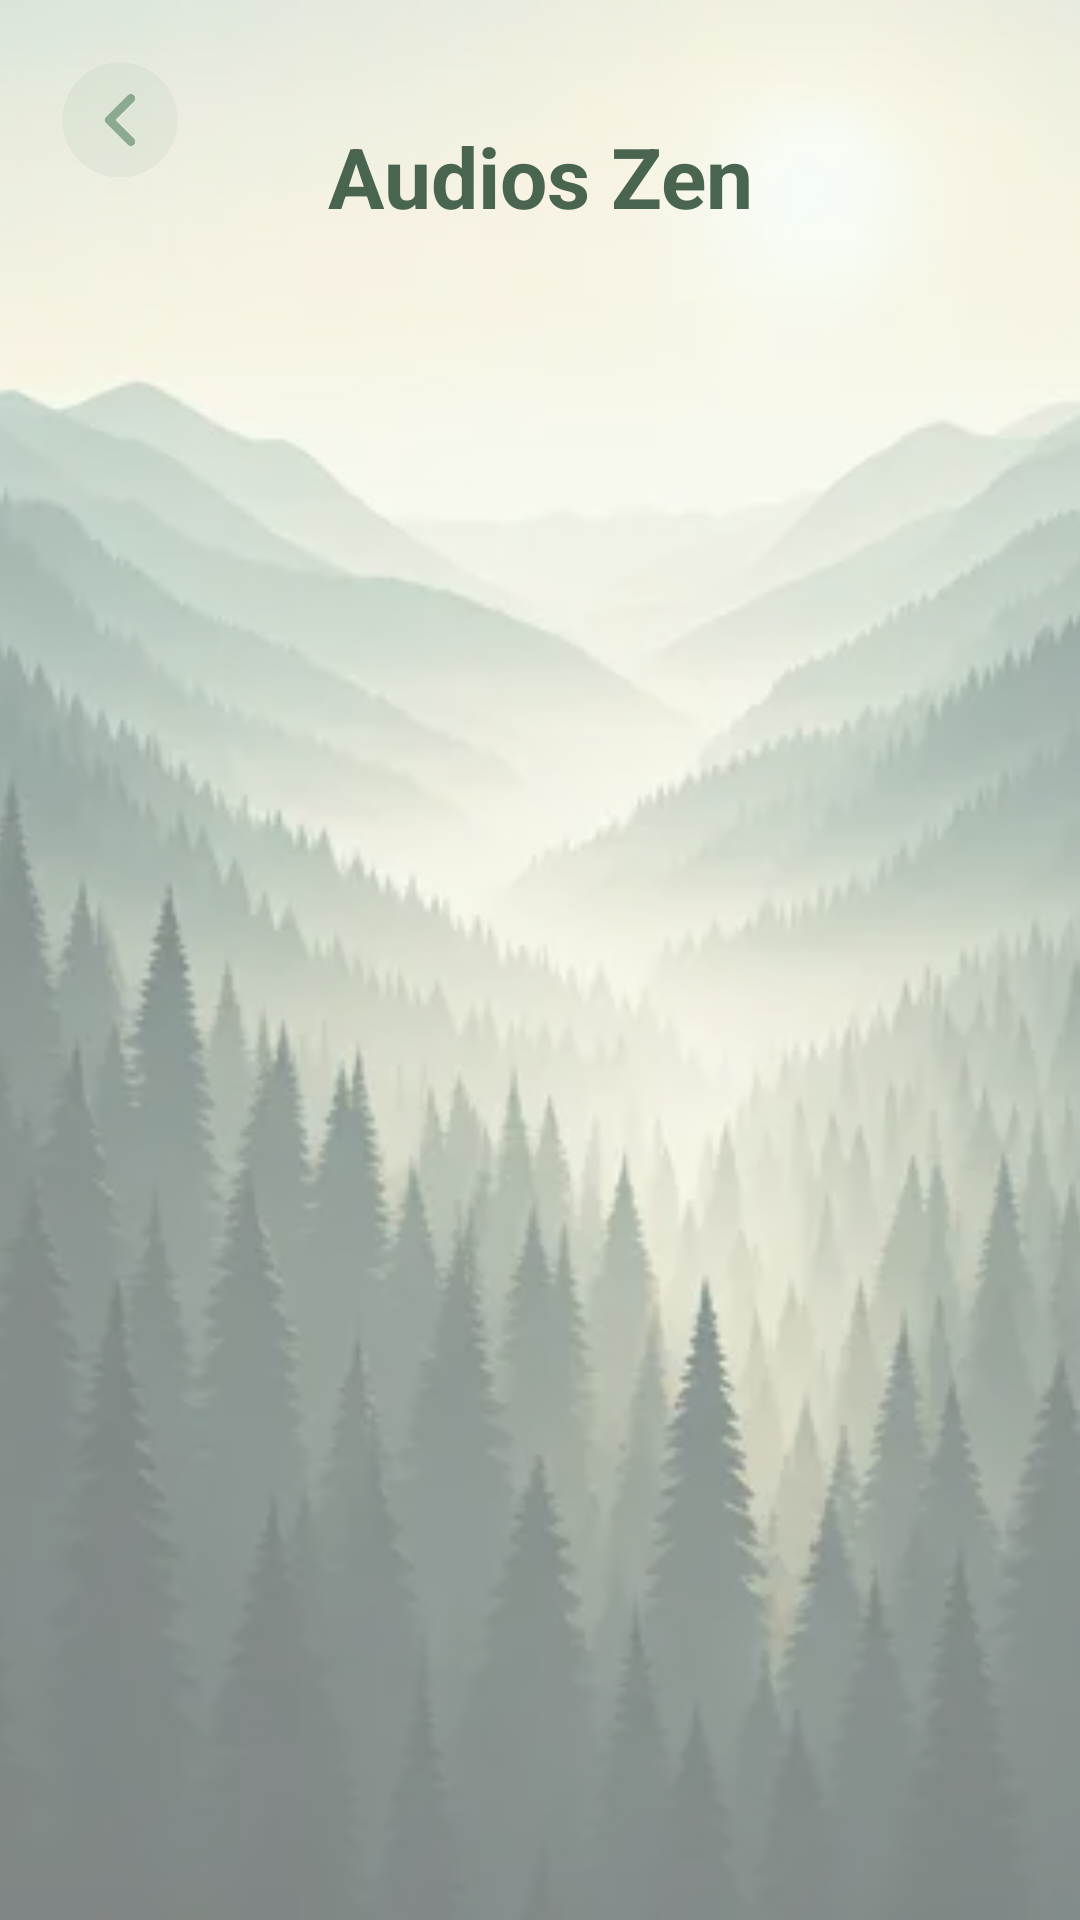

Layout XML and referenced resources for this Android screen:
<!-- AndroidManifest.xml: application theme Theme.BreatheApp_Multimedia_EV -->
<!-- res/layout/activity_list_audio.xml -->
<FrameLayout
    xmlns:android="http://schemas.android.com/apk/res/android"
    android:layout_width="match_parent"
    android:layout_height="match_parent"
    android:background="#f3fbf4">

    
    <ImageView
        android:layout_width="match_parent"
        android:layout_height="match_parent"
        android:scaleType="centerCrop"
        android:src="@drawable/fondo_bosque_background"
        android:alpha="0.50" />

    
    <ImageButton
        android:id="@+id/btn_back"
        android:layout_width="48dp"
        android:layout_height="48dp"
        android:layout_margin="16dp"
        android:background="?attr/selectableItemBackgroundBorderless"
        android:src="@drawable/ic_back"
        android:scaleType="centerInside"
        android:contentDescription="Volver"
        android:elevation="4dp" />

    
    <LinearLayout
        android:layout_width="match_parent"
        android:layout_height="match_parent"
        android:orientation="vertical"
        android:padding="16dp">

        
        <TextView
            android:layout_width="match_parent"
            android:layout_height="wrap_content"
            android:text="Audios Zen"
            android:textSize="28sp"
            android:textStyle="bold"
            android:textColor="#4a654f"
            android:padding="24dp"
            android:gravity="center" />

        
        <androidx.recyclerview.widget.RecyclerView
            android:id="@+id/recycler_audios"
            android:layout_width="match_parent"
            android:layout_height="match_parent"
            android:paddingHorizontal="16dp" />

    </LinearLayout>
</FrameLayout>
<!-- resources referenced by this layout -->
<resources>
  <!-- drawable fondo_bosque_background: webp bitmap (drawable, 12586 bytes) -->
  <!-- drawable ic_back: webp bitmap (drawable, 3856 bytes) -->
  <style name="Theme.BreatheApp_Multimedia_EV" parent="Base.Theme.BreatheApp_Multimedia_EV" />
  <style name="Base.Theme.BreatheApp_Multimedia_EV" parent="Theme.Material3.DayNight.NoActionBar">
          
          
      </style>
</resources>
